Run: headless pygame with SDL's dummy video driver; simulated clock (each Clock.tick advances the game by its frame time, no real sleeping); random seed 0; keys injected as events and as key.get_pressed() state; no mouse input.
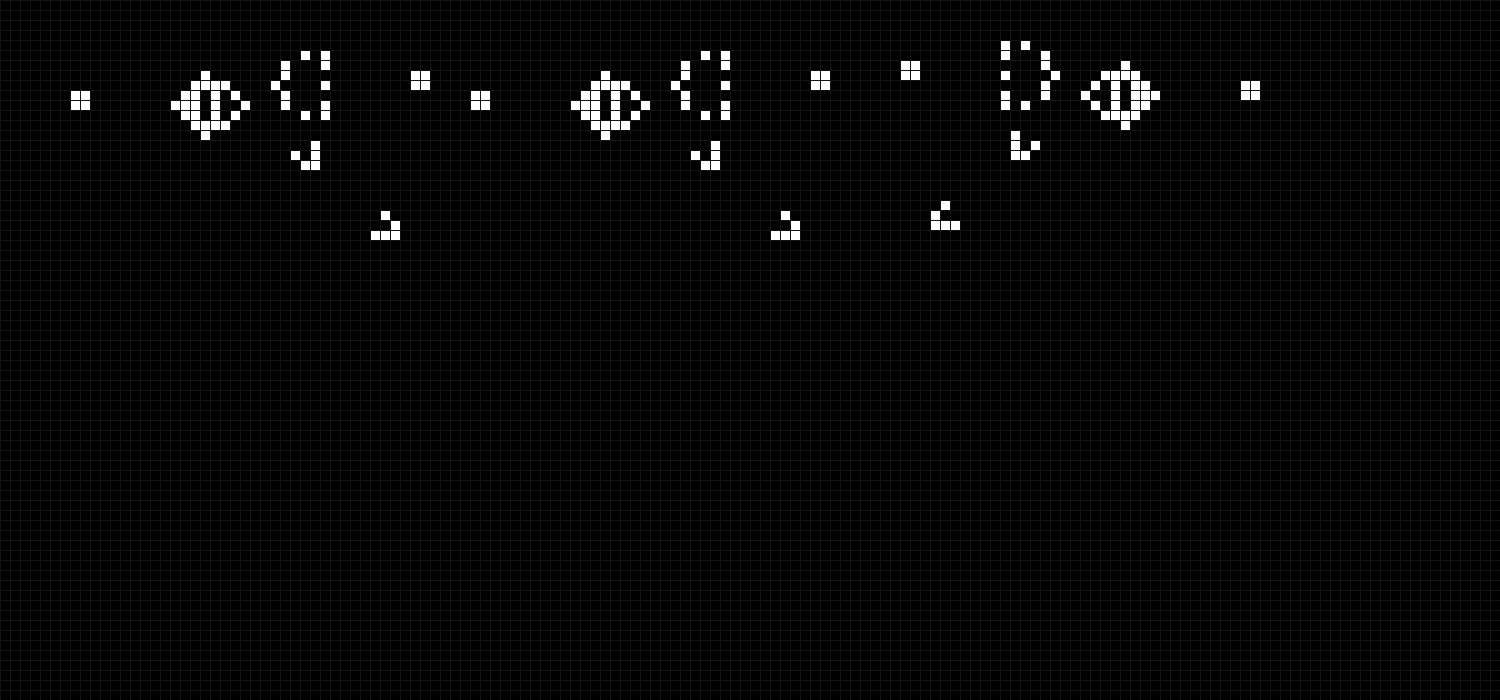
Frame 1 of 3 · flips 1–60 · no input
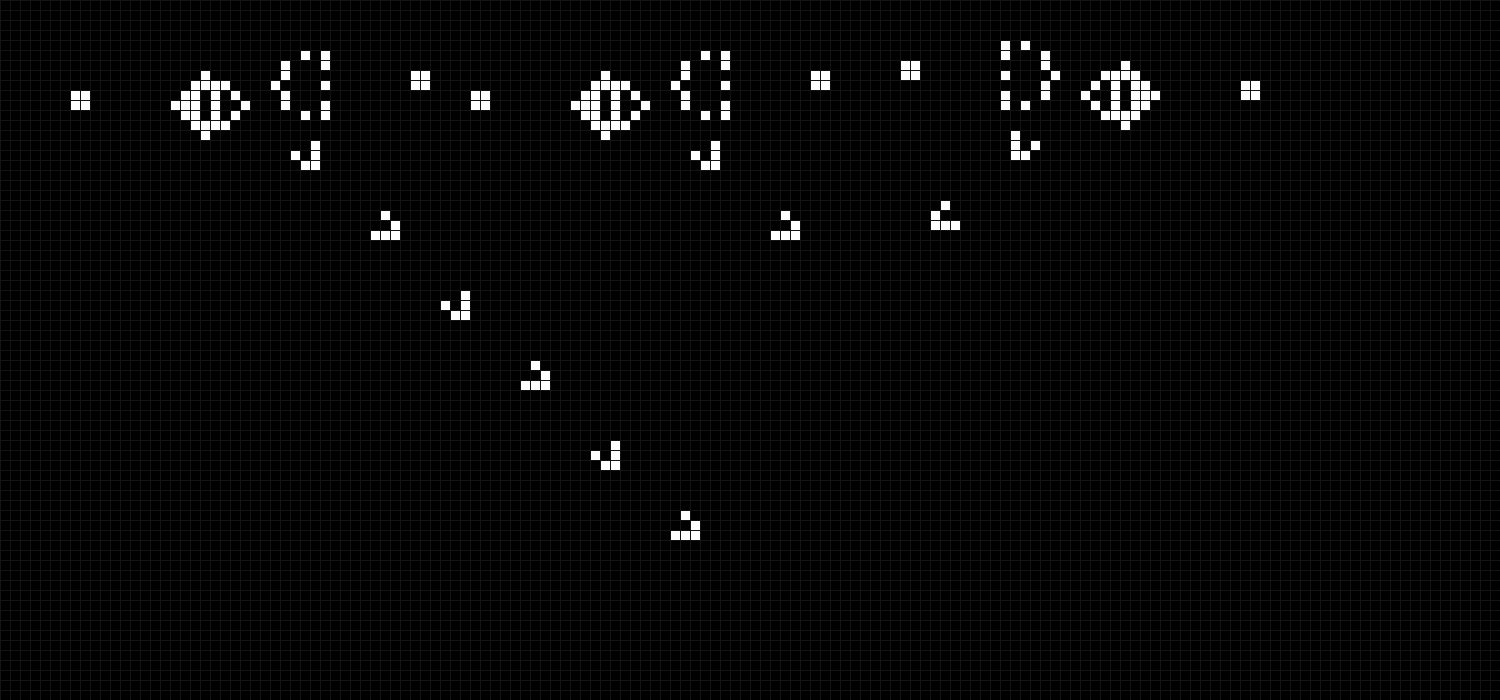
Frame 2 of 3 · flips 61–180 · tapped SPACE, RETURN · held RIGHT (→), D
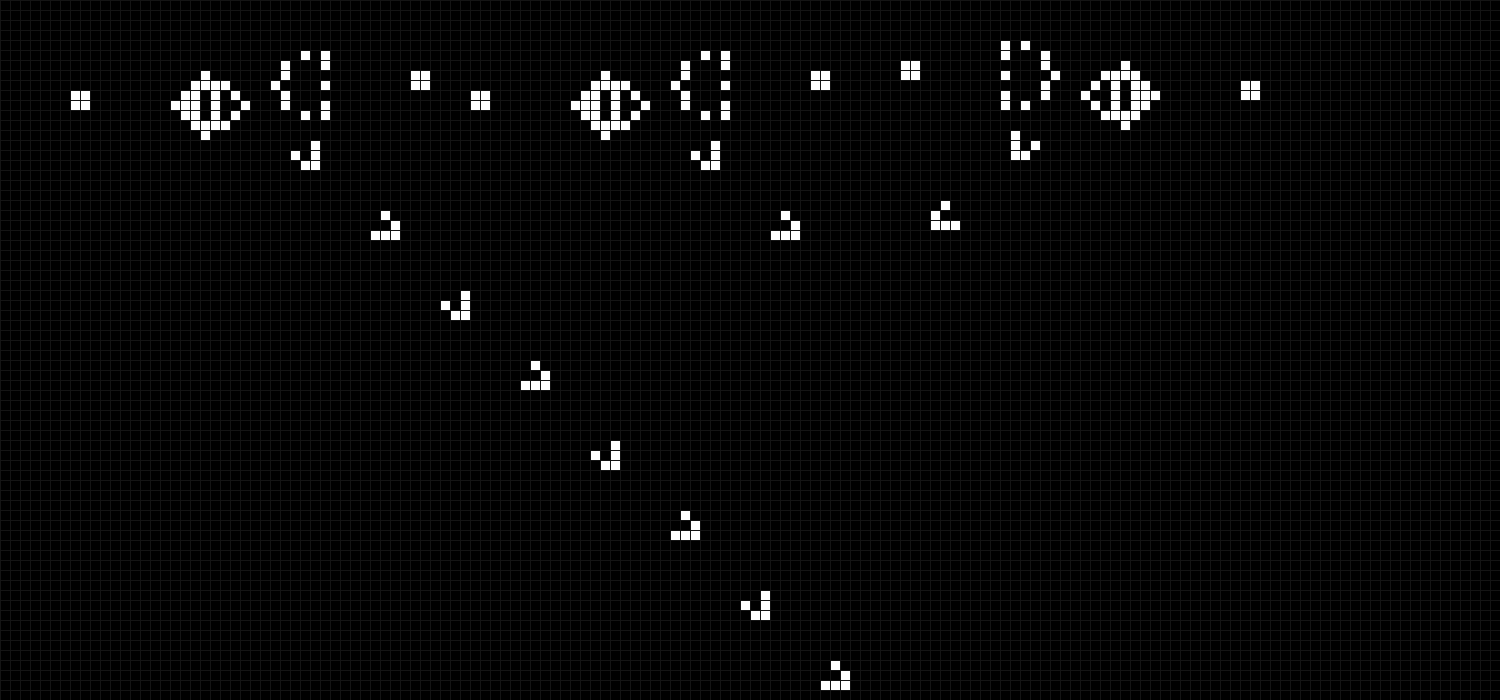
Frame 3 of 3 · flips 181–300 · held DOWN (↓), S

The pygame program that drew these frames:

# Project 1: Logic gates using Conway's game of life

import pygame, sys, random, numpy as np
import time
size=(w,h)=1500,700
pygame.init()
win=pygame.display.set_mode(size)
clock=pygame.time.Clock()
s=10
cols,rows=int(win.get_width()/s), int(win.get_height()/s)
print(rows,cols)

glider_gun=[[0,0,0,0,0,0,0,0,0,0,0,0,0,0,0,0,0,0,0,0,0,0,0,0,0,0,0,0,0,0,0,0,0,0,0,0,0,0,0,0,0,0],
 [0,0,0,0,0,0,0,0,0,0,0,0,0,0,0,0,0,0,0,0,0,0,0,0,0,0,0,0,0,0,0,0,0,0,0,0,0,0,0,0,0,0],
 [0,0,0,0,0,0,0,0,0,0,0,0,0,0,0,0,0,0,0,0,0,0,0,0,0,0,0,0,0,0,0,0,0,0,0,0,0,0,0,0,0,0],
 [0,0,0,0,0,0,0,0,0,0,0,0,0,0,0,0,0,0,0,0,0,0,0,0,0,0,0,1,0,0,0,0,0,0,0,0,0,0,0,0,0,0],
 [0,0,0,0,0,0,0,0,0,0,0,0,0,0,0,0,0,0,0,0,0,0,0,0,0,1,0,1,0,0,0,0,0,0,0,0,0,0,0,0,0,0],
 [0,0,0,0,0,0,0,0,0,0,0,0,0,0,0,1,1,0,0,0,0,0,0,1,1,0,0,0,0,0,0,0,0,0,0,0,0,1,1,0,0,0],
 [0,0,0,0,0,0,0,0,0,0,0,0,0,0,1,0,0,0,1,0,0,0,0,1,1,0,0,0,0,0,0,0,0,0,0,0,0,1,1,0,0,0],
 [0,0,0,1,1,0,0,0,0,0,0,0,0,1,0,0,0,0,0,1,0,0,0,1,1,0,0,0,0,0,0,0,0,0,0,0,0,0,0,0,0,0],
 [0,0,0,1,1,0,0,0,0,0,0,0,0,1,0,0,0,1,0,1,1,0,0,0,0,1,0,1,0,0,0,0,0,0,0,0,0,0,0,0,0,0],
 [0,0,0,0,0,0,0,0,0,0,0,0,0,1,0,0,0,0,0,1,0,0,0,0,0,0,0,1,0,0,0,0,0,0,0,0,0,0,0,0,0,0],
 [0,0,0,0,0,0,0,0,0,0,0,0,0,0,1,0,0,0,1,0,0,0,0,0,0,0,0,0,0,0,0,0,0,0,0,0,0,0,0,0,0,0],
 [0,0,0,0,0,0,0,0,0,0,0,0,0,0,0,1,1,0,0,0,0,0,0,0,0,0,0,0,0,0,0,0,0,0,0,0,0,0,0,0,0,0],
 [0,0,0,0,0,0,0,0,0,0,0,0,0,0,0,0,0,0,0,0,0,0,0,0,0,0,0,0,0,0,0,0,0,0,0,0,0,0,0,0,0,0],
 [0,0,0,0,0,0,0,0,0,0,0,0,0,0,0,0,0,0,0,0,0,0,0,0,0,0,0,0,0,0,0,0,0,0,0,0,0,0,0,0,0,0],
 [0,0,0,0,0,0,0,0,0,0,0,0,0,0,0,0,0,0,0,0,0,0,0,0,0,0,0,0,0,0,0,0,0,0,0,0,0,0,0,0,0,0]]
inverted_glider_gun=np.flip(glider_gun,1)
grid = np.zeros((70, 150))
grid[2:17,4:46] = glider_gun
grid[2:17,44:86]= glider_gun
grid[1:16,87:129]= inverted_glider_gun

def count(grid, x, y):
    c = 0
    for i in range(-1, 2):
        for j in range(-1, 2):
            col = (y+j+cols)%cols
            row = (x+i+rows)%rows
            c += grid[row][col]
    c -= grid[x][y]
    return c

while True:
    for event in pygame.event.get():
        if event.type == pygame.QUIT:
            pygame.quit()
            sys.exit()
    win.fill((0,0,0))
    grid2=grid
    for i in range(cols):
        for j in range(rows):
            x = i * s
            y = j * s
            if grid[j][i] == 1:
                pygame.draw.rect(win, (255, 255, 255), (x, y, s, s))
            elif grid[j][i] == 0:
                pygame.draw.rect(win, (0, 0, 0), (x, y, s, s))
            pygame.draw.line(win, (20, 20, 20), (x,y), (x, h))
            pygame.draw.line(win, (20, 20, 20), (x,y), (w,y))
#win.fill((0,0,0))
    new_grid = []
    for i in range(rows):
        a = []
        for j in range(cols):
            a.append(0)
        new_grid.append(a)


    for i in range(cols):
        for j in range(rows):
            if(i!=0 and j!=0 and i!=cols and j!=rows):
                neighbors = count(grid, j, i)
                state = grid[j][i]
                if state == 0 and neighbors == 3 :
                    new_grid[j][i] = 1
                elif state == 1 and (neighbors < 2 or neighbors > 3):
                    new_grid[j][i] = 0
                else:
                    new_grid[j][i] = state
    grid = new_grid
    pygame.display.flip()
    clock.tick(70)
